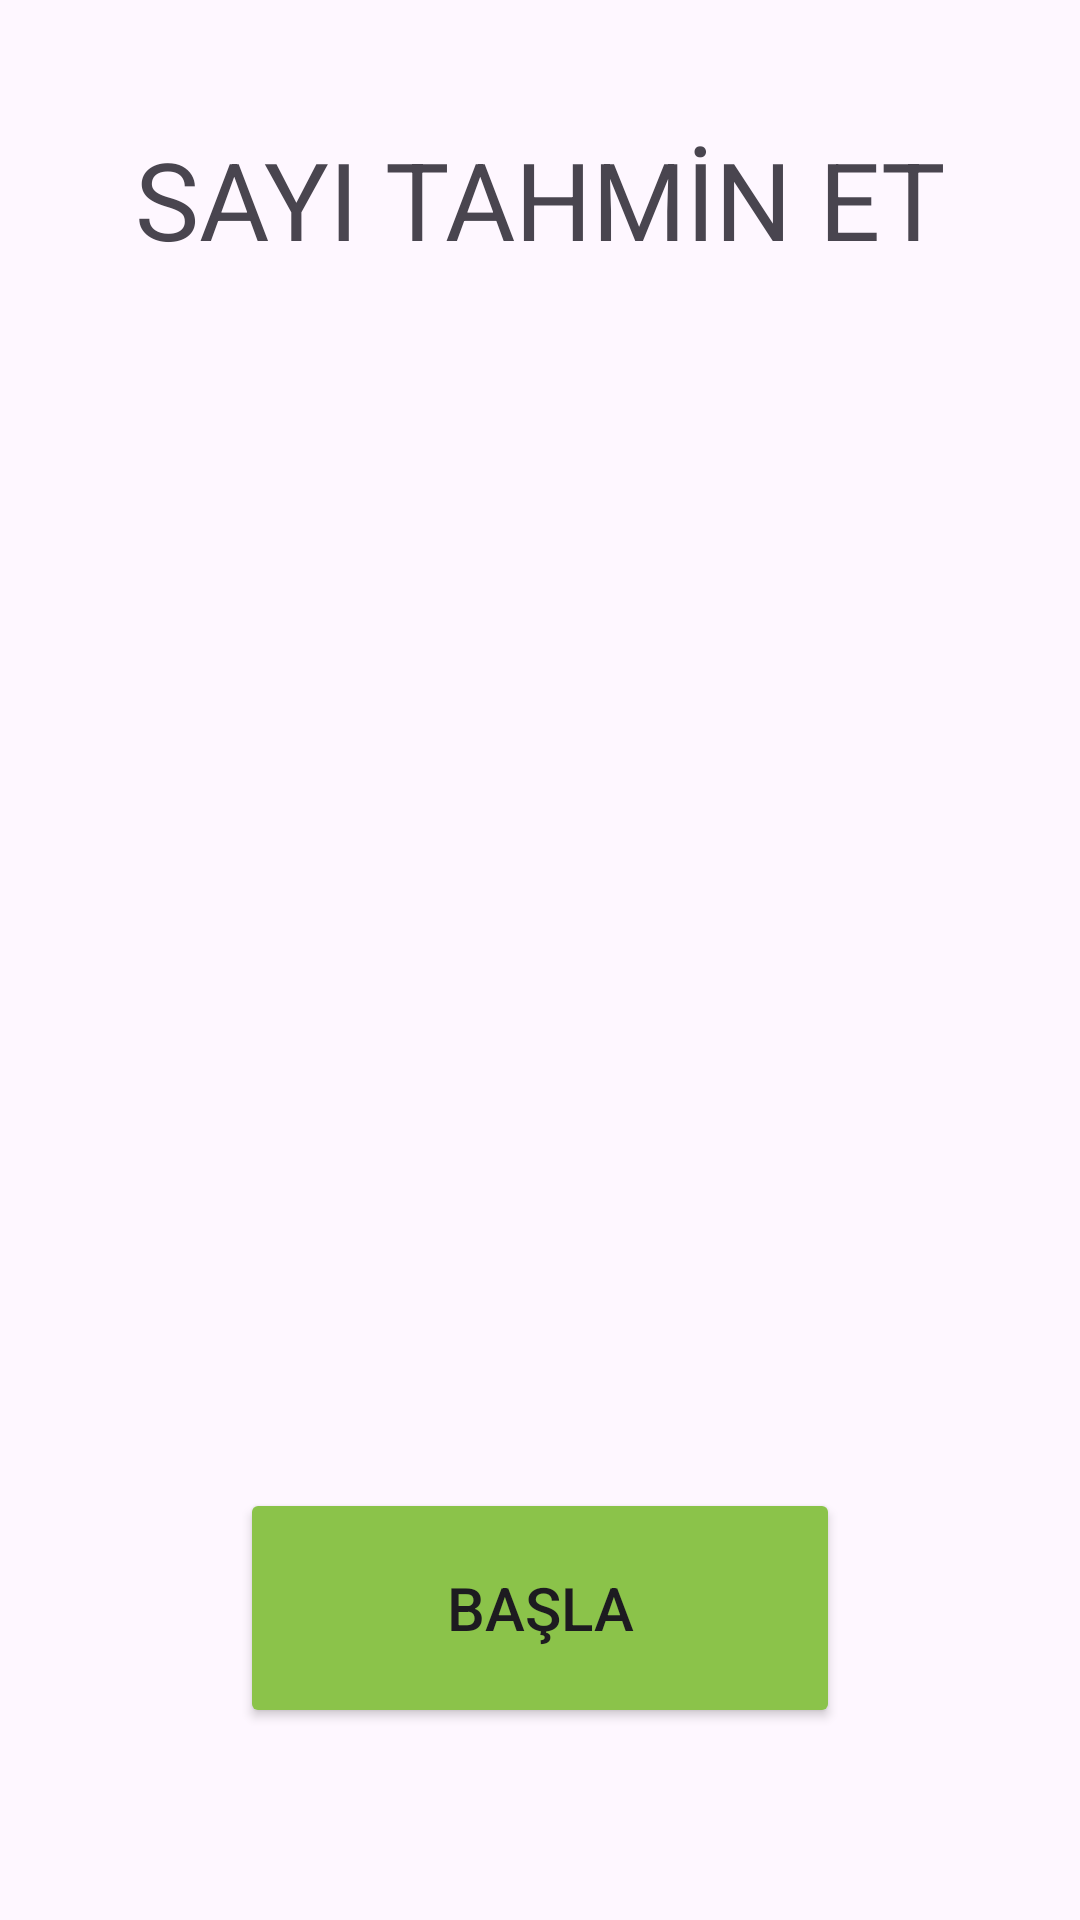

Produce the Android XML layout that renders to this screen, including the resource entries it uses.
<!-- AndroidManifest.xml: application theme Theme.Sayi_Tahmin_Et -->
<!-- res/layout/activity_main.xml -->
<?xml version="1.0" encoding="utf-8"?>
<androidx.constraintlayout.widget.ConstraintLayout xmlns:android="http://schemas.android.com/apk/res/android"
    xmlns:app="http://schemas.android.com/apk/res-auto"
    xmlns:tools="http://schemas.android.com/tools"
    android:id="@+id/main"
    android:layout_width="match_parent"
    android:layout_height="match_parent"
    tools:context=".MainActivity">

    <TextView
        android:id="@+id/textView"
        android:layout_width="wrap_content"
        android:layout_height="wrap_content"
        android:layout_marginTop="42dp"
        android:text="SAYI TAHMİN ET"
        android:textSize="36sp"
        app:layout_constraintEnd_toEndOf="parent"
        app:layout_constraintHorizontal_bias="0.5"
        app:layout_constraintStart_toStartOf="parent"
        app:layout_constraintTop_toTopOf="parent" />

    <ImageView
        android:id="@+id/imageView"
        android:layout_width="wrap_content"
        android:layout_height="wrap_content"
        android:layout_marginTop="77dp"
        app:layout_constraintEnd_toEndOf="parent"
        app:layout_constraintHorizontal_bias="0.5"
        app:layout_constraintStart_toStartOf="parent"
        app:layout_constraintTop_toBottomOf="@+id/textView"
        app:srcCompat="@drawable/zar_resim" />

    <Button
        android:id="@+id/buttonBasla"
        android:layout_width="200dp"
        android:layout_height="80dp"
        android:layout_marginBottom="64dp"
        android:backgroundTint="#8BC34A"
        android:text="BAŞLA"
        android:textSize="20sp"
        app:layout_constraintBottom_toBottomOf="parent"
        app:layout_constraintEnd_toEndOf="parent"
        app:layout_constraintHorizontal_bias="0.5"
        app:layout_constraintStart_toStartOf="parent" />
</androidx.constraintlayout.widget.ConstraintLayout>
<!-- resources referenced by this layout -->
<resources>
  <style name="Theme.Sayi_Tahmin_Et" parent="Base.Theme.Sayi_Tahmin_Et" />
  <style name="Base.Theme.Sayi_Tahmin_Et" parent="Theme.Material3.DayNight.NoActionBar">
          
          
      </style>
</resources>
